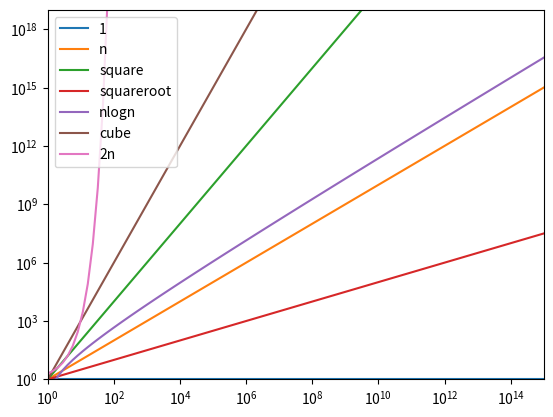

Write Python code to recreate this figure.
# [redacted]
# [redacted]
# Question: Graph the functions 1, n, n^2, sqrt(n), n log n, n^3, 2^n using python

# import matplotlib and numpy
import matplotlib.pyplot as plt
import numpy as np

# -------------------------------------- Initialize Variables -------------------------------------- #

# I learned that float128 does not currently work with windows
# But using float64 causes an overflow in our y=2n function and throws a runtime warning
x = np.logspace(0, 15, 100, dtype=np.float64)
y_1 = np.ones(100)
y_n = x
y_square = x * x
y_squareroot = np.sqrt(x)
y_nlogn = x * np.log(x)
y_cube = x ** 3
y_2n = 2 ** x

# -------------------------------------- Plot The Data -------------------------------------- #

fig = plt.figure()
p = fig.add_subplot(1, 1, 1)
p.set_yscale('log')
p.set_xscale('log')
p.set_xlim(1, 10 ** 15)
p.set_ylim(1, 10 ** 19)

# Plot all the functions in the graph
p.plot(x, y_1, label='1')
p.plot(x, y_n, label='n')
p.plot(x, y_square, label='square')
p.plot(x, y_squareroot, label='squareroot')
p.plot(x, y_nlogn, label='nlogn')
p.plot(x, y_cube, label='cube')
p.plot(x, y_2n, label='2n')

# Show the legend and the plot
plt.legend()
plt.show()
